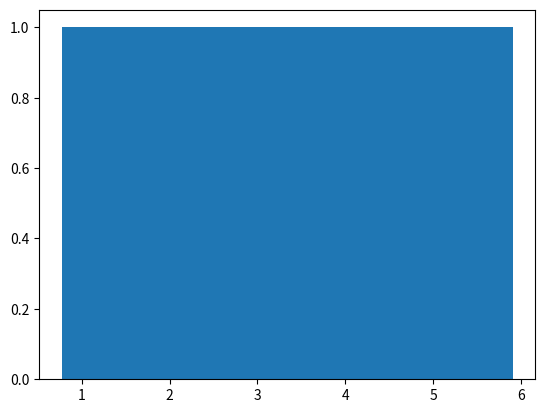

Here is the Python script that generated this plot:
import numpy as np
import matplotlib.pyplot as plt

import numpy as np

sample = 100000

#r = np.random.randint(1,7,sample)
r = np.random.uniform(low=1, high=6, size=60)

print(r)

plt.bar(*np.unique(r, return_counts=True))
plt.show()